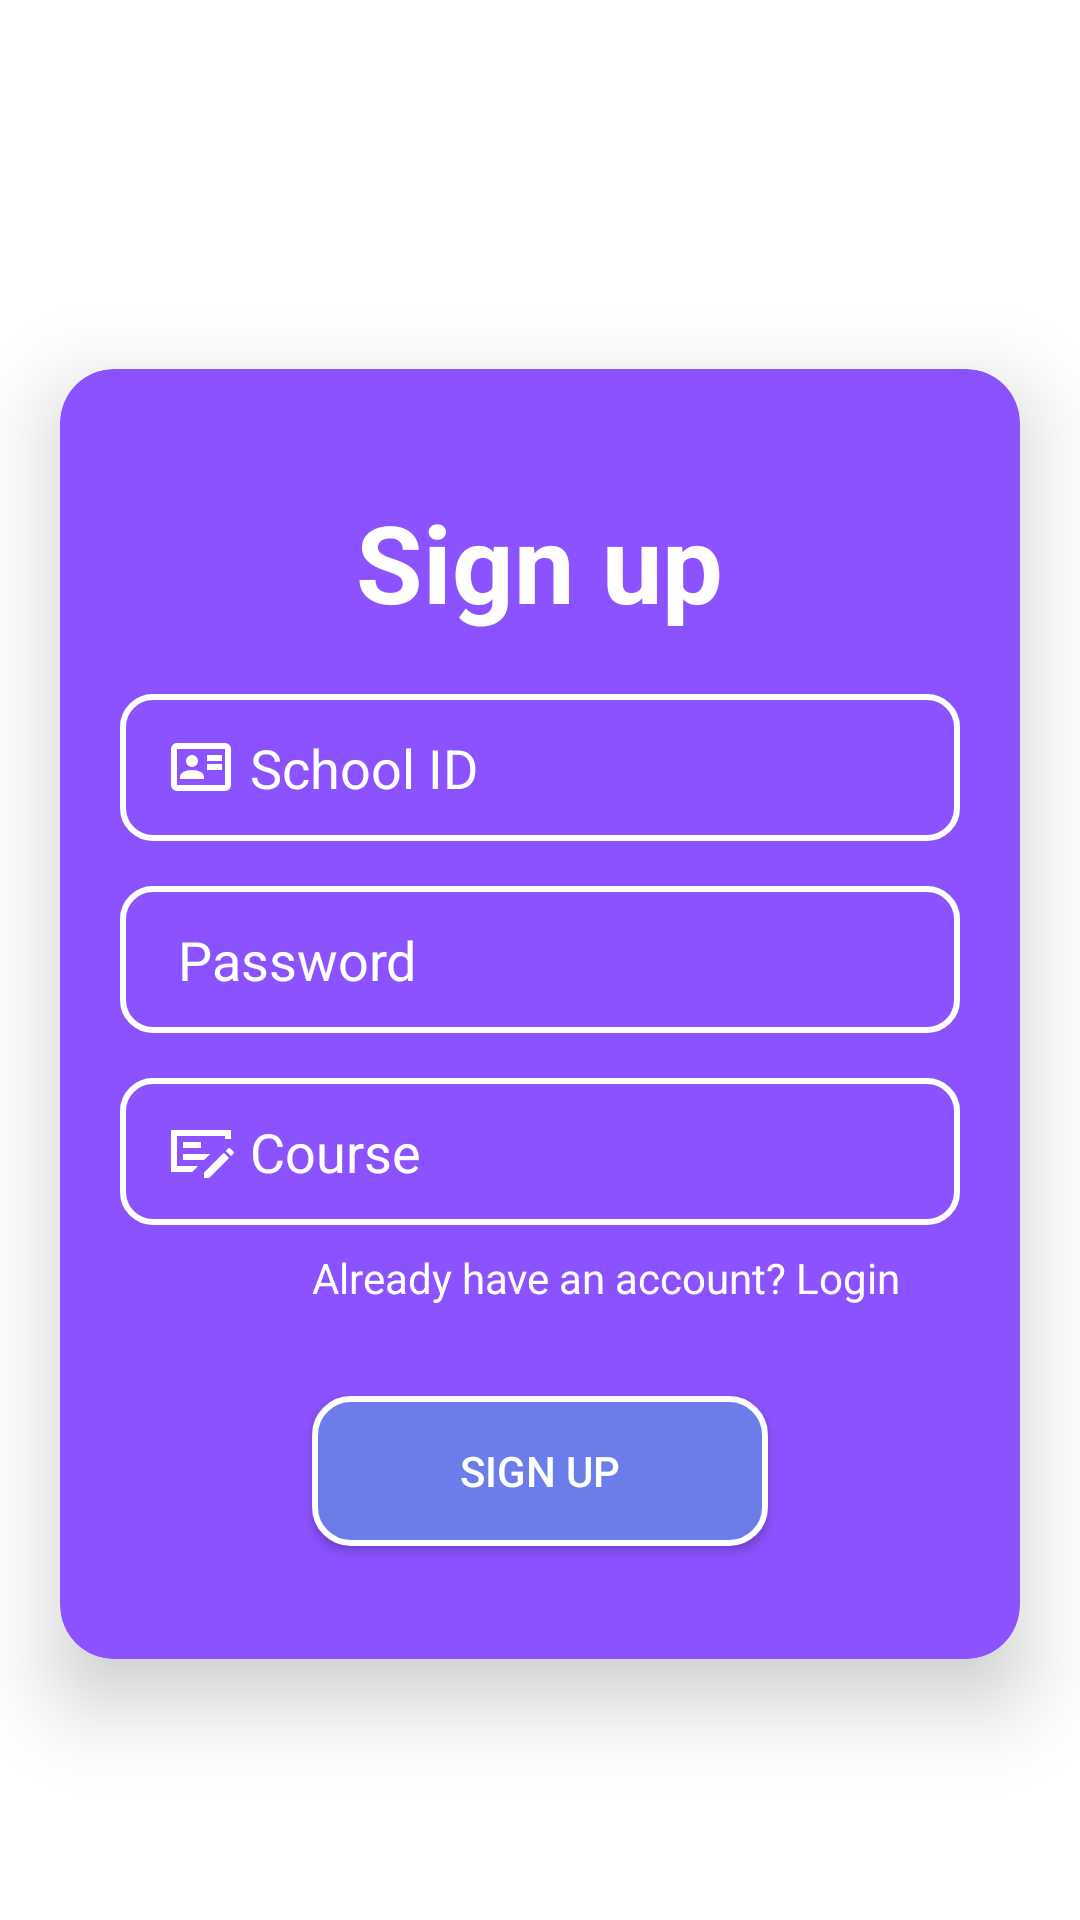

Write the Android layout XML for this screen, with the resource values it uses.
<!-- AndroidManifest.xml: activity theme Theme.Absenttracker -->
<!-- res/layout/activity_register.xml -->
<?xml version="1.0" encoding="utf-8"?>
<FrameLayout xmlns:android="http://schemas.android.com/apk/res/android"
    xmlns:app="http://schemas.android.com/apk/res-auto"
    android:layout_width="match_parent"
    android:layout_height="match_parent">

    
    <ImageView
        android:id="@+id/imageView"
        android:layout_width="match_parent"
        android:layout_height="match_parent"
        android:scaleType="centerCrop"
        android:src="@drawable/wallpaper" />

    
    <androidx.cardview.widget.CardView
        android:layout_width="320dp"
        android:layout_height="430dp"
        android:layout_gravity="center"
        android:layout_marginTop="18dp"
        app:cardCornerRadius="18dp"
        app:cardElevation="16dp"
        app:cardBackgroundColor="#8c52ff">

        
        <LinearLayout
            android:layout_width="match_parent"
            android:layout_height="match_parent"
            android:gravity="center_horizontal"
            android:orientation="vertical"
            android:padding="20dp">

            
            <TextView
                android:id="@+id/tvSignUp"
                android:layout_width="wrap_content"
                android:layout_height="wrap_content"
                android:text="Sign up"
                android:textSize="36sp"
                android:textStyle="bold"
                android:textColor="@android:color/white"
                android:layout_gravity="center"
                android:layout_marginTop="20dp"
                android:layout_marginBottom="20dp"/>

            
            <EditText
                android:id="@+id/etSchoolID"
                android:layout_width="match_parent"
                android:layout_height="49dp"
                android:hint=" School ID"
                android:inputType="number"
                android:drawableLeft="@drawable/schoolid"
                android:background="@drawable/edittext_bg"
                android:textColor="@android:color/white"
                android:textColorHint="@color/white"
                android:paddingStart="15dp"
                android:paddingEnd="15dp"
                android:layout_marginBottom="15dp"/>

            
            <EditText
                android:id="@+id/etPassword"
                android:layout_width="match_parent"
                android:layout_height="49dp"
                android:hint=" Password"
                android:inputType="textPassword"
                android:drawableLeft="@drawable/lock"
                android:background="@drawable/edittext_bg"
                android:textColor="@android:color/white"
                android:textColorHint="@color/white"
                android:paddingStart="15dp"
                android:paddingEnd="15dp"
                android:layout_marginBottom="15dp"/>

            
            <EditText
                android:id="@+id/etYearandCourse"
                android:layout_width="match_parent"
                android:layout_height="49dp"
                android:hint=" Course"
                android:inputType="text"
                android:drawableLeft="@drawable/course"
                android:background="@drawable/edittext_bg"
                android:textColor="@android:color/white"
                android:textColorHint="@color/white"
                android:paddingStart="15dp"
                android:paddingEnd="15dp"
                android:layout_marginBottom="8dp"/>

            <TextView
                android:id="@+id/tvLoginHere"
                android:layout_width="match_parent"
                android:layout_height="wrap_content"
                android:text="Already have an account? Login"
                android:textColor="@android:color/white"
                android:textSize="14sp"
                android:gravity="end"
                android:paddingEnd="20dp"
                android:layout_marginBottom="20dp"
                android:clickable="true"
                android:focusable="true"
                android:onClick="openLogin"/>

            
            <Button
                android:id="@+id/btnRegister"
                android:layout_width="152dp"
                android:layout_height="50dp"
                android:text="Sign up"
                android:background="@drawable/button_register_bg"
                android:textColor="@android:color/white"
                android:layout_marginTop="10dp"
                android:elevation="10dp"/>

        </LinearLayout>
    </androidx.cardview.widget.CardView>

</FrameLayout>
<!-- resources referenced by this layout -->
<resources>
  <color name="white">#FFFFFFFF</color>
  <!-- drawable button_register_bg (drawable) -->
  <shape xmlns:android="http://schemas.android.com/apk/res/android"
      android:shape="rectangle">
  
      
      <solid android:color="#6C7CE8" />
  
      
      <corners android:radius="12dp" />
  
      
      <stroke
          android:width="2dp"
          android:color="#FFFFFF" />
  </shape>
  <!-- drawable course (drawable) -->
  <vector xmlns:android="http://schemas.android.com/apk/res/android" android:autoMirrored="true" android:height="24dp" android:tint="#FFFFFF" android:viewportHeight="960" android:viewportWidth="960" android:width="24dp">
        
      <path android:fillColor="@android:color/white" android:pathData="M240,600L520,600L600,520L240,520L240,600ZM240,440L480,440L480,360L240,360L240,440ZM160,280L160,680L440,680L360,760L80,760L80,200L880,200L880,320L800,320L800,280L160,280ZM916,492Q921,497 921,503Q921,509 916,514L880,550L810,480L846,444Q851,439 857,439Q863,439 868,444L916,492ZM520,840L520,770L786,504L856,574L590,840L520,840ZM160,280L160,280L160,320L160,680L160,680L160,280Z"/>
      
  </vector>
  <!-- drawable edittext_bg (drawable) -->
  <shape xmlns:android="http://schemas.android.com/apk/res/android"
      android:shape="rectangle">
  
      <solid android:color="@android:color/transparent"/> 
  
      <corners android:radius="10dp"/> 
  
      <stroke
          android:width="2dp"
          android:color="@color/white"/> 
  </shape>
  <!-- drawable schoolid (drawable) -->
  <vector xmlns:android="http://schemas.android.com/apk/res/android" android:height="24dp" android:tint="#FFFFFF" android:viewportHeight="960" android:viewportWidth="960" android:width="24dp">
        
      <path android:fillColor="@android:color/white" android:pathData="M560,520L760,520L760,440L560,440L560,520ZM560,400L760,400L760,320L560,320L560,400ZM200,640L520,640L520,618Q520,573 476,546.5Q432,520 360,520Q288,520 244,546.5Q200,573 200,618L200,640ZM360,480Q393,480 416.5,456.5Q440,433 440,400Q440,367 416.5,343.5Q393,320 360,320Q327,320 303.5,343.5Q280,367 280,400Q280,433 303.5,456.5Q327,480 360,480ZM160,800Q127,800 103.5,776.5Q80,753 80,720L80,240Q80,207 103.5,183.5Q127,160 160,160L800,160Q833,160 856.5,183.5Q880,207 880,240L880,720Q880,753 856.5,776.5Q833,800 800,800L160,800ZM160,720L800,720Q800,720 800,720Q800,720 800,720L800,240Q800,240 800,240Q800,240 800,240L160,240Q160,240 160,240Q160,240 160,240L160,720Q160,720 160,720Q160,720 160,720ZM160,720Q160,720 160,720Q160,720 160,720L160,240Q160,240 160,240Q160,240 160,240L160,240Q160,240 160,240Q160,240 160,240L160,720Q160,720 160,720Q160,720 160,720Z"/>
      
  </vector>
  <style name="Theme.Absenttracker" parent="Theme.MaterialComponents.DayNight.NoActionBar">
          
          <item name="colorPrimary">#8c52ff</item>
          <item name="colorOnPrimary">#FFFFFF</item>
      </style>
</resources>
